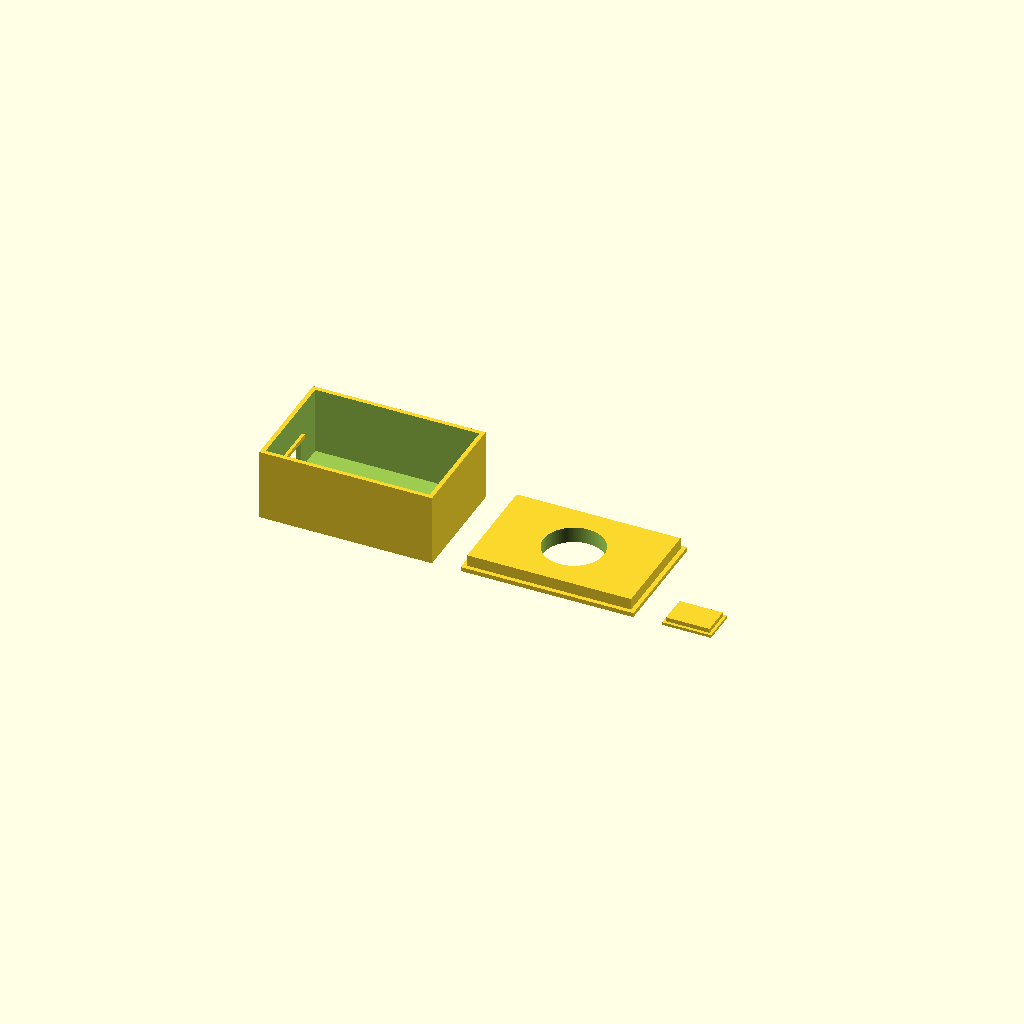
Cell 1: rendered with the file's own defaults.
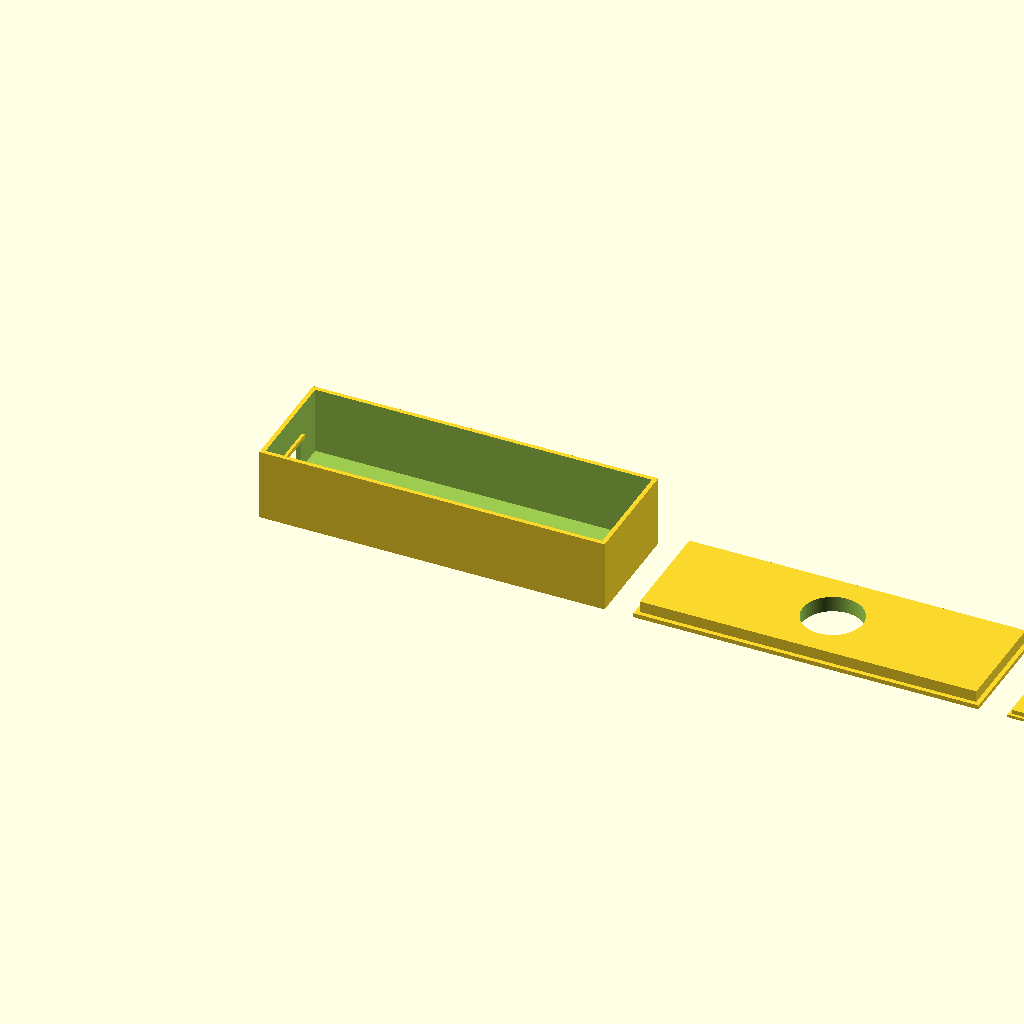
Cell 2 — comprimento_caixa set to 240, the other parameters unchanged.
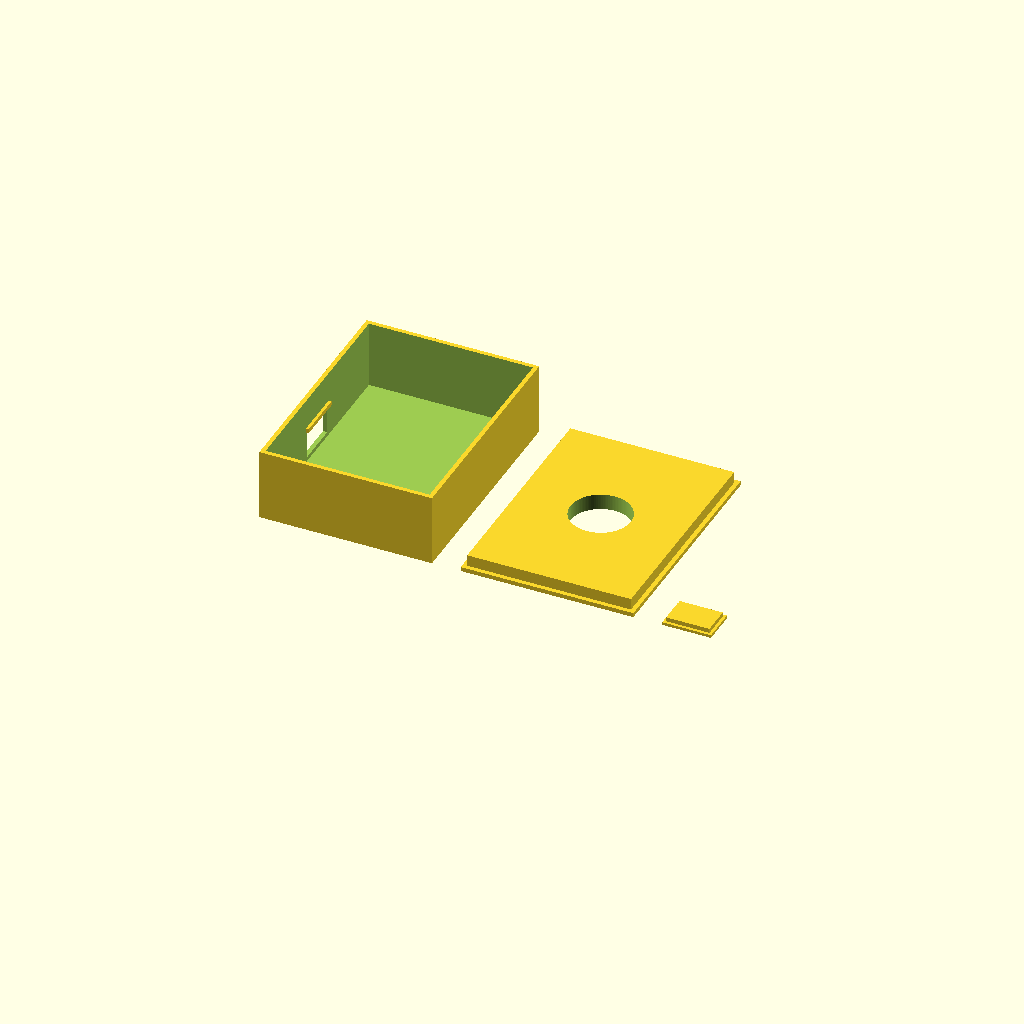
Cell 3: largura_caixa = 160 (everything else at default).
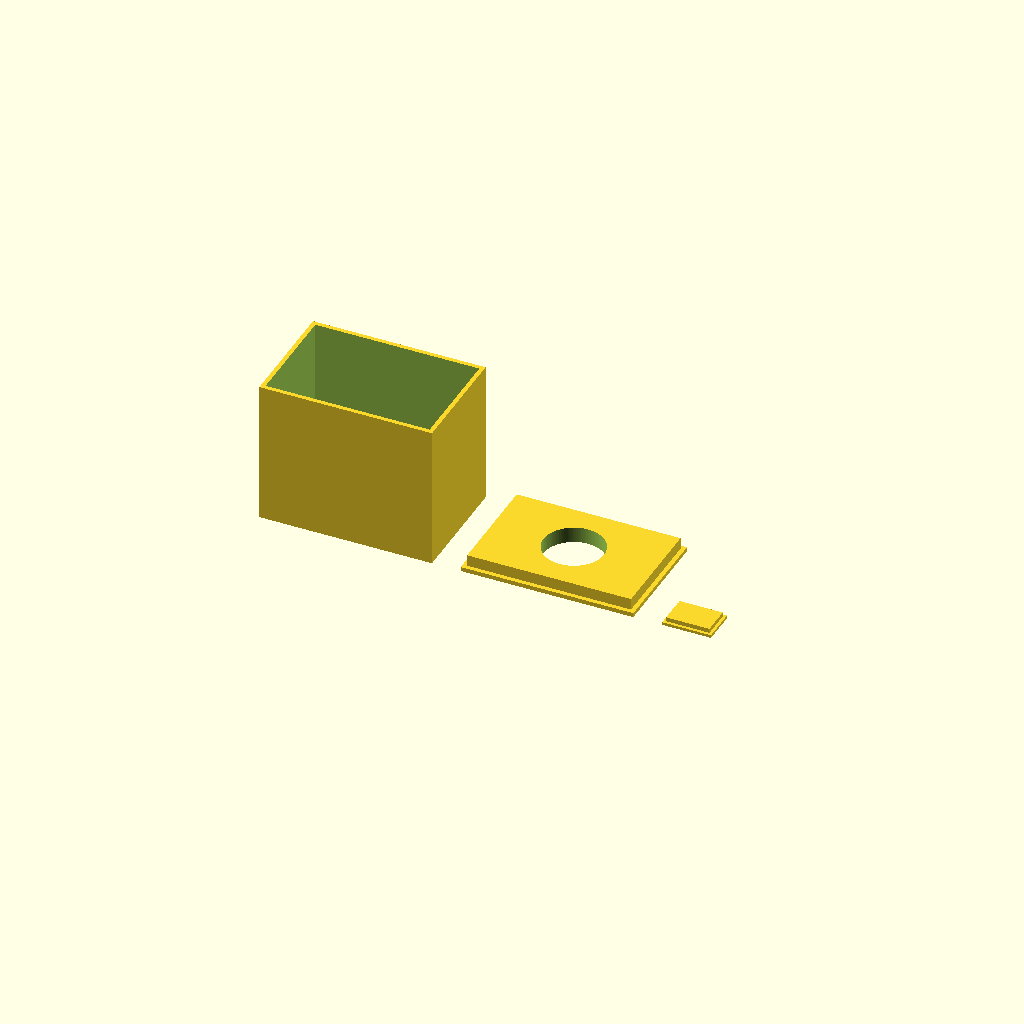
Cell 4 — altura_caixa set to 100, the other parameters unchanged.
One fixed orthographic camera (rotation 55°, 0°, 25°; colour scheme Cornfield) for every cell.
The OpenSCAD source (projetos/concluidos/estacao-meteorologica/modelos-3d/caixa_com_tampas.scad):
//
// ======================================================
// CAIXA DA ESTAÇÃO METEOROLÓGICA E SUAS DUAS TAMPAS
// Folga lateral: 0,05 mm por lado
// ======================================================

$fn = 120;

// ------------------------
// PARÂMETROS GERAIS
// ------------------------

folga_lateral = 0.05;

// Dimensões externas da caixa associada
comprimento_caixa = 120;
largura_caixa = 80;
altura_caixa = 50;
parede_caixa = 3;

// Abertura menor da caixa
porta_largura = 30;
porta_altura = 20;
altura_inicio_porta = 6;

// Distância entre as peças na mesa de impressão
espacamento = 20;

// ======================================================
// PARTE 1 - TAMPA PRINCIPAL
// ======================================================

// ------------------------
// PARÂMETROS DA TAMPA PRINCIPAL
// ------------------------

comprimento_tampa = comprimento_caixa;
largura_tampa = largura_caixa;
espessura_tampa = 3;

// Aba que entra no vão interno da caixa.
// Vão interno: 114 mm x 74 mm.
// Com 0,05 mm de folga por lado: 113,9 mm x 73,9 mm.
comprimento_aba = comprimento_caixa - 2*parede_caixa - 2*folga_lateral;
largura_aba = largura_caixa - 2*parede_caixa - 2*folga_lateral;
profundidade_aba = 8;

diametro_furo = 41.9;
raio_furo = diametro_furo/2;

// Posições
aba_x = (comprimento_tampa - comprimento_aba)/2;
aba_y = (largura_tampa - largura_aba)/2;

centro_x = comprimento_tampa/2;
centro_y = largura_tampa/2;

// ------------------------
// MÓDULO TAMPA PRINCIPAL
// ------------------------

module tampa_principal()
{
    difference()
    {
        union()
        {
            // Tampa externa
            cube([
                comprimento_tampa,
                largura_tampa,
                espessura_tampa
            ]);

            // Aba de encaixe
            translate([
                aba_x,
                aba_y,
                -profundidade_aba
            ])
            cube([
                comprimento_aba,
                largura_aba,
                profundidade_aba
            ]);
        }

        // Furo central
        translate([
            centro_x,
            centro_y,
            -profundidade_aba-1
        ])
        cylinder(
            h=profundidade_aba+espessura_tampa+2,
            r=raio_furo
        );
    }
}

// ======================================================
// PARTE 2 - TAMPA MENOR DA ABERTURA LATERAL
// ======================================================

// ------------------------
// PARÂMETROS DA TAMPA MENOR
// ------------------------

// Aba externa da tampa menor: sobra de 2 mm em cada lado da abertura.
// Abertura: 30 mm x 20 mm.
// Tampa externa: 34 mm x 24 mm.
tampa_menor_aba_externa = 2;
tampa_menor_largura = porta_largura + 2*tampa_menor_aba_externa;
tampa_menor_altura = porta_altura + 2*tampa_menor_aba_externa;
tampa_menor_espessura = 2;

// Aba que entra no buraco menor da caixa.
// Abertura: 30 mm x 20 mm.
// Com 0,05 mm de folga por lado: 29,9 mm x 19,9 mm.
tampa_menor_profundidade_aba = parede_caixa;
tampa_menor_aba_largura = porta_largura - 2*folga_lateral;
tampa_menor_aba_altura = porta_altura - 2*folga_lateral;

// ------------------------
// MÓDULO TAMPA MENOR
// ------------------------

module tampa_menor()
{
    union()
    {
        // Tampa externa
        cube([
            tampa_menor_largura,
            tampa_menor_altura,
            tampa_menor_espessura
        ]);

        // Aba de encaixe
        translate([
            (tampa_menor_largura - tampa_menor_aba_largura)/2,
            (tampa_menor_altura - tampa_menor_aba_altura)/2,
            -tampa_menor_profundidade_aba
        ])
        cube([
            tampa_menor_aba_largura,
            tampa_menor_aba_altura,
            tampa_menor_profundidade_aba
        ]);
    }
}

// ======================================================
// CORPO DA CAIXA
// ======================================================

module caixa() {

    difference() {

        // Corpo externo
        cube([comprimento_caixa, largura_caixa, altura_caixa]);

        // Interior oco
        translate([parede_caixa, parede_caixa, parede_caixa])
            cube([
                comprimento_caixa - 2*parede_caixa,
                largura_caixa - 2*parede_caixa,
                altura_caixa
            ]);

        // Abertura da portinha
        translate([
            -1,
            (largura_caixa - porta_largura)/2,
            altura_inicio_porta
        ])
        cube([
            parede_caixa + 2,
            porta_largura,
            porta_altura
        ]);
    }

    // Beiral anti-chuva
    translate([
        0,
        (largura_caixa - porta_largura)/2 - 2,
        altura_inicio_porta + porta_altura
    ])
    cube([
        5,
        porta_largura + 4,
        3
    ]);
}

// ======================================================
// DISPOSIÇÃO PARA IMPRESSÃO
// Todas as peças ficam com a base em Z = 0.
// As tampas ficam com as abas de encaixe voltadas para cima.
// ======================================================

caixa();

translate([
    comprimento_caixa + espacamento,
    largura_tampa,
    espessura_tampa
])
    rotate([180, 0, 0])
        tampa_principal();

translate([
    comprimento_caixa + comprimento_tampa + 2*espacamento,
    tampa_menor_altura,
    tampa_menor_espessura
])
    rotate([180, 0, 0])
        tampa_menor();
Parameter table extracted from the source (name, type, default, range or options):
folga_lateral: number, default 0.05
comprimento_caixa: number, default 120
largura_caixa: number, default 80
altura_caixa: number, default 50
parede_caixa: number, default 3
porta_largura: number, default 30
porta_altura: number, default 20
altura_inicio_porta: number, default 6
espacamento: number, default 20
espessura_tampa: number, default 3
profundidade_aba: number, default 8
diametro_furo: number, default 41.9
